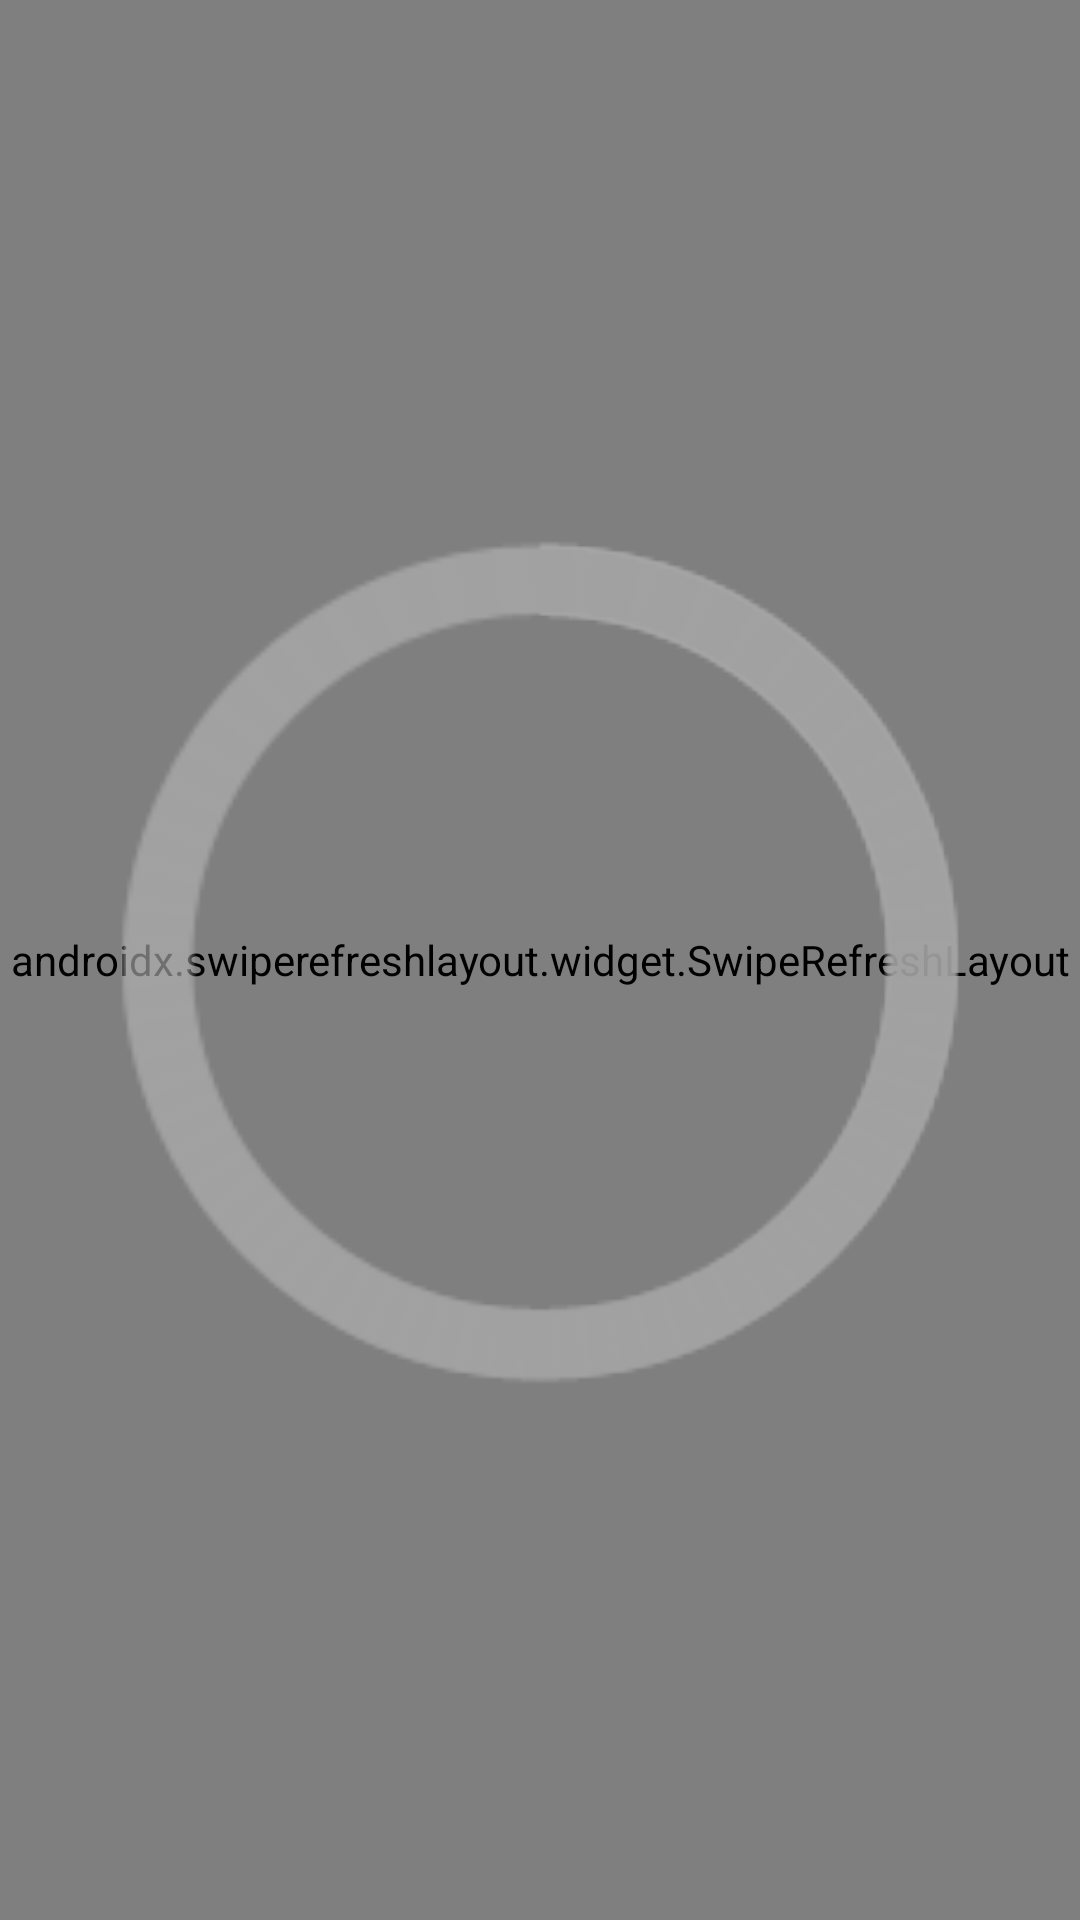

Here is an Android app screen rendered from its layout file. Give the layout XML and the strings, colors and styles it references.
<!-- AndroidManifest.xml: application theme Theme.IndiespringTest -->
<!-- res/layout/bitcoin_list_layout.xml -->
<?xml version="1.0" encoding="utf-8"?>
<FrameLayout xmlns:android="http://schemas.android.com/apk/res/android"
    android:layout_width="match_parent"
    android:layout_height="match_parent"
    android:background="@color/white"
    xmlns:tools="http://schemas.android.com/tools">

    <TextView
        android:id="@+id/infoTextView"
        android:visibility="gone"
        android:layout_width="match_parent"
        android:layout_height="match_parent"
        android:layout_gravity="center"
        android:textSize="@dimen/error_text_size"
        android:gravity="center"
        android:textColor="@color/black"
        tools:text="Info text here"
        tools:visibility="visible"/>

    <androidx.swiperefreshlayout.widget.SwipeRefreshLayout
        android:id="@+id/pullToRefresh"
        android:layout_width="match_parent"
        android:layout_height="match_parent">

        <androidx.recyclerview.widget.RecyclerView
            android:id="@+id/cakesRecycler"
            android:layout_width="match_parent"
            android:layout_height="match_parent" />

    </androidx.swiperefreshlayout.widget.SwipeRefreshLayout>

    <ProgressBar
        android:id="@+id/loadingBar"
        style="@android:style/Widget.Holo.ProgressBar.Large"
        android:layout_width="match_parent"
        android:layout_height="match_parent"/>

</FrameLayout>
<!-- resources referenced by this layout -->
<resources>
  <dimen name="error_text_size">40sp</dimen>
  <style name="Theme.IndiespringTest" parent="Theme.MaterialComponents.DayNight.DarkActionBar">
          
          <item name="colorPrimary">@color/purple_500</item>
          <item name="colorPrimaryVariant">@color/purple_700</item>
          <item name="colorOnPrimary">@color/white</item>
          
          <item name="colorSecondary">@color/teal_200</item>
          <item name="colorSecondaryVariant">@color/teal_700</item>
          <item name="colorOnSecondary">@color/black</item>
          
          <item name="android:statusBarColor">?attr/colorPrimaryVariant</item>
          
      </style>
  <!-- not gathered from this repository: default colours our renderer supplied (Android Studio template values) -->
  <color name="purple_500">#FF6200EE</color>
  <color name="purple_700">#FF3700B3</color>
  <color name="teal_200">#FF03DAC5</color>
  <color name="teal_700">#FF018786</color>
  <color name="black">#FF000000</color>
  <color name="white">#FFFFFFFF</color>
</resources>
